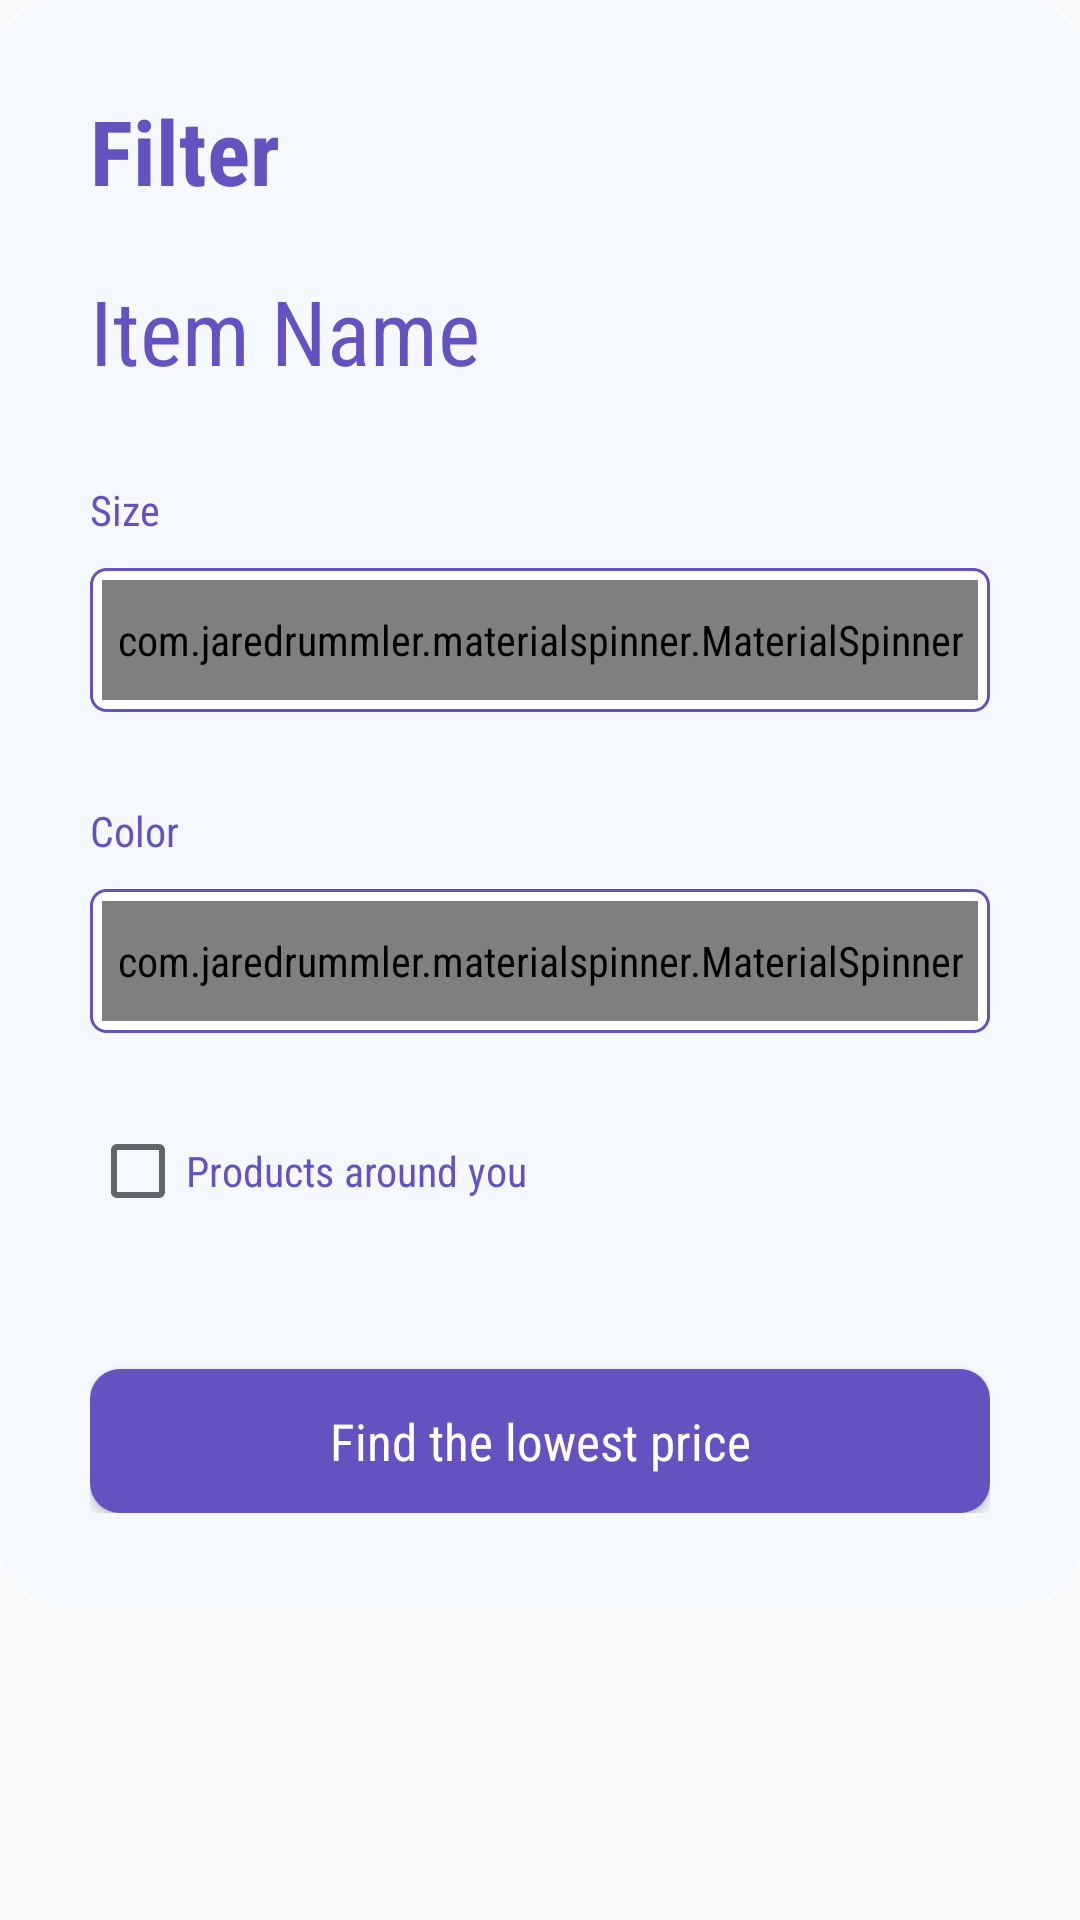

Layout XML and referenced resources for this Android screen:
<!-- AndroidManifest.xml: application theme AppTheme -->
<!-- res/layout/dialog_filter_layout.xml -->
<?xml version="1.0" encoding="utf-8"?>
<ScrollView xmlns:android="http://schemas.android.com/apk/res/android"
    xmlns:app="http://schemas.android.com/apk/res-auto"
    android:layout_width="match_parent"
    android:layout_height="match_parent">
<RelativeLayout
    android:layout_width="match_parent"
    android:layout_height="match_parent"
    android:background="@drawable/rounded_line_less_borders"
    android:padding="@dimen/text_size">

    <TextView
        android:layout_width="wrap_content"
        android:layout_height="wrap_content"
        android:text="Filter"
        android:textColor="@color/colorPrimary"
        android:textSize="@dimen/text_size"
        android:textStyle="bold" />


    <ImageView
        android:id="@+id/iv_cross"
        android:layout_width="30dp"
        android:layout_height="30dp"
        android:layout_alignParentRight="true"
        app:srcCompat="@drawable/ic_clear_black_24dp" />

    <TextView
        android:id="@+id/tv_item_title"
        android:layout_width="wrap_content"
        android:layout_height="wrap_content"
        android:text="Item Name"
        android:layout_marginTop="@dimen/text_size"
        android:layout_below="@id/iv_cross"
        android:textColor="@color/colorPrimary"
        android:textSize="@dimen/text_size" />



    <TextView
        android:id="@+id/size"
        android:layout_width="wrap_content"
        android:layout_height="wrap_content"
        android:layout_below="@id/tv_item_title"
        android:layout_marginTop="@dimen/text_size"
        android:layout_marginBottom="10dp"
        android:text="Size"
        android:textColor="@color/colorPrimary" />


    <LinearLayout
        android:id="@+id/ll_size"
        android:layout_width="match_parent"
        android:layout_height="wrap_content"
        android:layout_below="@id/size"
        android:background="@drawable/rectangle_borders">

        <com.jaredrummler.materialspinner.MaterialSpinner
            android:id="@+id/spinner_size"
            android:layout_width="match_parent"
            android:layout_height="40dp"
            android:layout_margin="4dp"
            app:ms_hint="Size" />
    </LinearLayout>


    <TextView
        android:id="@+id/color"
        android:layout_width="wrap_content"
        android:layout_height="wrap_content"
        android:layout_below="@id/ll_size"
        android:layout_marginTop="@dimen/text_size"
        android:layout_marginBottom="10dp"
        android:text="Color"
        android:textColor="@color/colorPrimary" />

    <LinearLayout
        android:id="@+id/ll_color"
        android:layout_width="match_parent"
        android:layout_height="wrap_content"
        android:layout_below="@id/color"
        android:background="@drawable/rectangle_borders">

        <com.jaredrummler.materialspinner.MaterialSpinner
            android:id="@+id/spinner_color"
            android:layout_width="match_parent"
            android:layout_height="40dp"
            android:layout_margin="4dp"
            app:ms_hint_color="@color/colorPrimary" />
    </LinearLayout>

    <CheckBox
        android:id="@+id/checkbox"
        android:layout_width="wrap_content"
        android:layout_height="wrap_content"
        android:layout_below="@id/ll_color"
        android:layout_marginTop="@dimen/text_size"
        android:text="Products around you"
        android:textColor="@color/colorPrimary" />


    <Button
        android:id="@+id/btn_filter"
        android:layout_width="300dp"
        android:layout_height="wrap_content"
        android:layout_below="@id/checkbox"
        android:layout_centerHorizontal="true"
        android:layout_marginTop="50dp"
        android:background="@drawable/round_button_blue"
        android:text="Find the lowest price"
        android:textAllCaps="false"
        android:textColor="@color/colorWhite"
        android:textSize="17sp" />

</RelativeLayout>
</ScrollView>
<!-- resources referenced by this layout -->
<resources>
  <color name="colorPrimary">#6452c0</color>
  <color name="colorWhite">#FFFFFF</color>
  <dimen name="text_size">30sp</dimen>
  <!-- drawable rectangle_borders (drawable) -->
  <?xml version="1.0" encoding="utf-8"?>
  <shape xmlns:android="http://schemas.android.com/apk/res/android"
      android:shape="rectangle">
      <corners android:radius="5dp" />
      <gradient
          android:endColor="@color/colorWhite"
          android:startColor="@color/colorWhite" />
      <stroke android:color="@color/colorPrimary" android:width="1dp"
          android:dashWidth="2dp"
          />
  </shape>
  <!-- drawable round_button_blue (drawable) -->
  <?xml version="1.0" encoding="utf-8"?>
  <shape xmlns:android="http://schemas.android.com/apk/res/android"
      android:shape="rectangle">
      <corners android:radius="10dp" />
      <gradient
          android:endColor="@color/colorPrimary"
          android:startColor="@color/colorPrimary" />
  </shape>
  <!-- drawable rounded_line_less_borders (drawable) -->
  <?xml version="1.0" encoding="utf-8"?>
  <shape xmlns:android="http://schemas.android.com/apk/res/android"
      android:shape="rectangle">
      <corners android:radius="20dp" />
      <gradient android:startColor="@color/background"
          android:endColor="@color/background"/>
  </shape>
  <style name="AppTheme" parent="Theme.AppCompat.Light.DarkActionBar">
          
          <item name="colorPrimary">@color/colorPrimary</item>
          <item name="colorPrimaryDark">@color/colorPrimaryDark</item>
          <item name="colorAccent">@color/colorAccent</item>
          <item name="android:fontFamily">@string/font_family_condensed</item>
  
      </style>
  <color name="background">#f5f9fe</color>
  <color name="colorPrimaryDark">#361fa8</color>
  <color name="colorAccent">#6452c0</color>
  <string name="font_family_condensed">sans-serif-condensed</string>
</resources>
